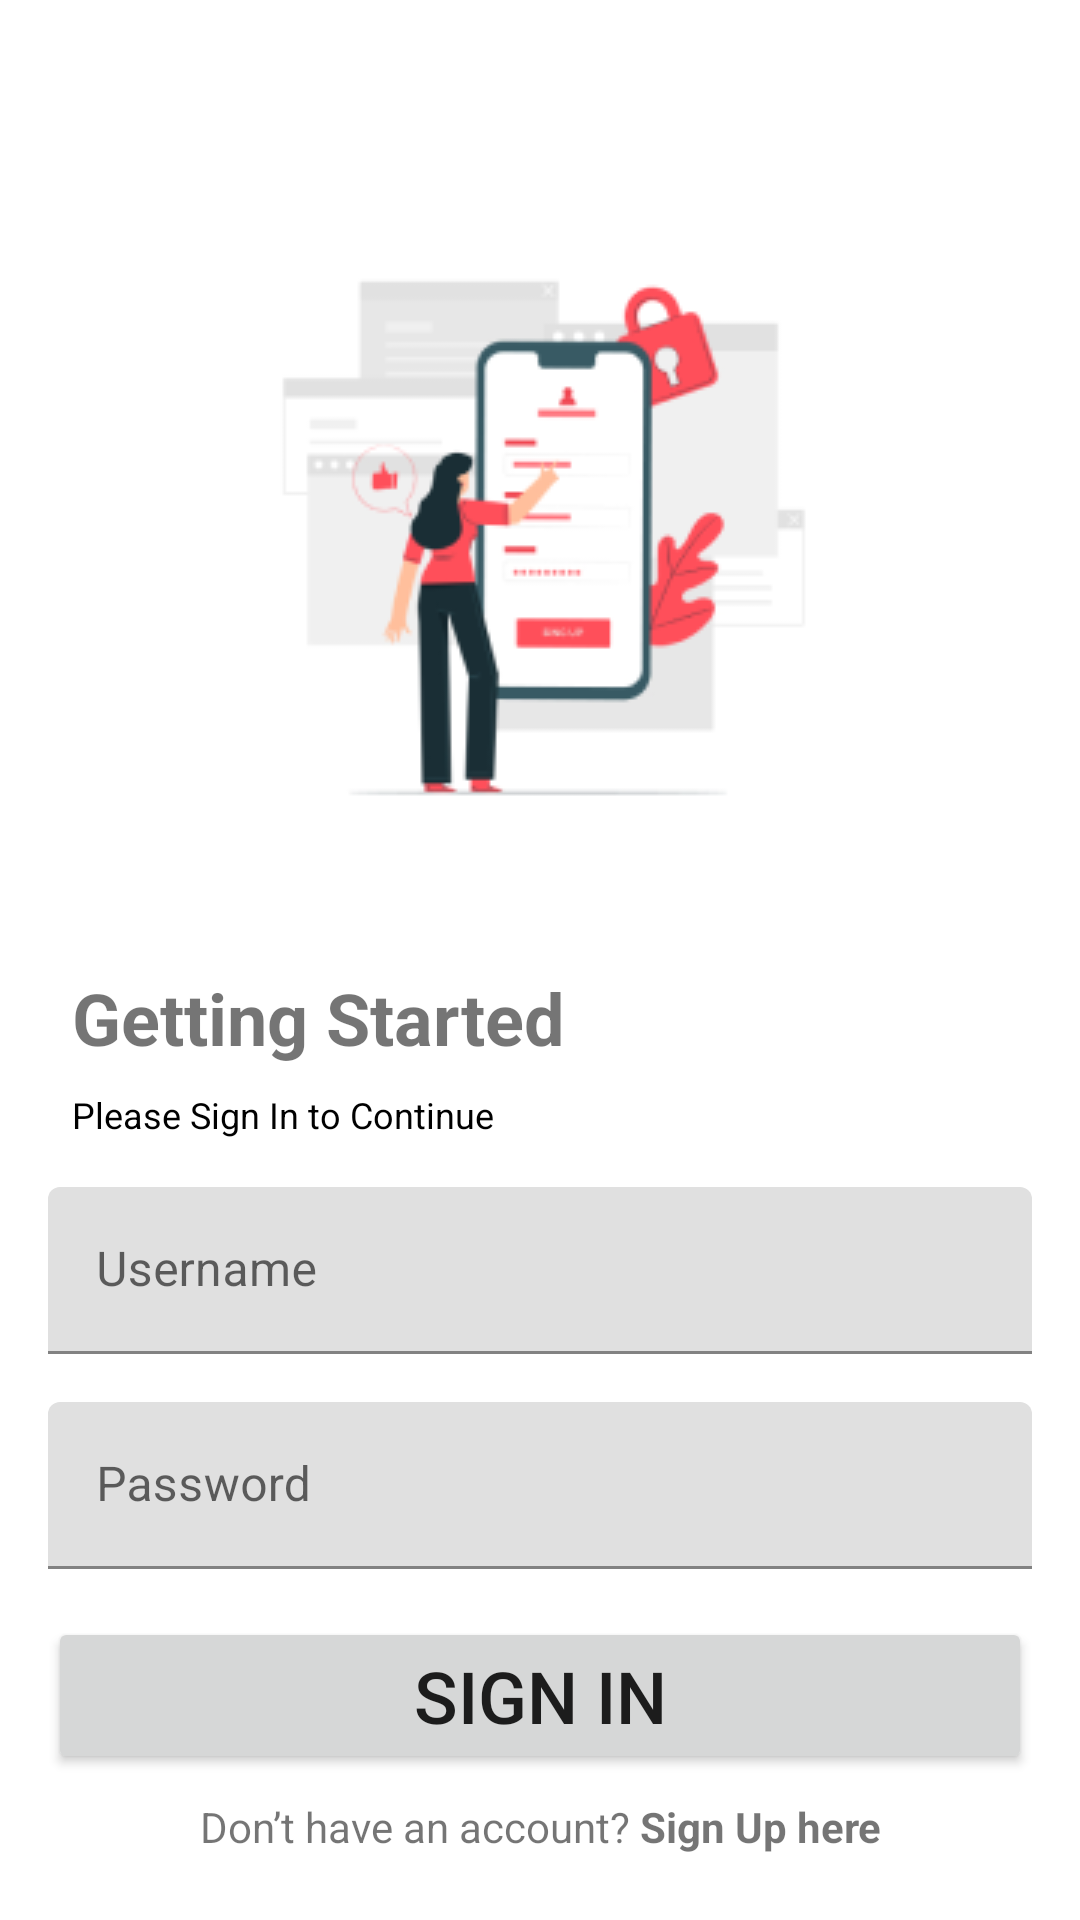

Android layout source for this screen:
<!-- AndroidManifest.xml: application theme Base.Theme.GiziGuruAPP -->
<!-- res/layout/fragment_login.xml -->
<?xml version="1.0" encoding="utf-8"?>
<RelativeLayout xmlns:android="http://schemas.android.com/apk/res/android"
    xmlns:tools="http://schemas.android.com/tools"
    android:layout_width="match_parent"
    android:layout_height="match_parent"
    tools:context=".ui.login.LoginFragment">

    <ImageView
        android:id="@+id/login_img"
        android:layout_marginTop="80dp"
        android:layout_width="wrap_content"
        android:layout_height="wrap_content"
        android:src="@drawable/login_img"
        android:layout_centerHorizontal="true"
        android:contentDescription="@string/login_image" />

    <TextView
        android:id="@+id/titleTextView"
        android:layout_width="wrap_content"
        android:layout_height="wrap_content"
        android:layout_below="@+id/login_img"
        android:layout_marginTop="40dp"
        android:layout_marginHorizontal="24dp"
        android:text="@string/getting_started"
        android:textSize="24sp"
        android:textStyle="bold" />

    <TextView
        android:id="@+id/subtitleTextView"
        android:layout_width="wrap_content"
        android:layout_height="wrap_content"
        android:layout_below="@id/titleTextView"
        android:layout_marginHorizontal="24dp"
        android:layout_marginTop="8dp"
        android:text="@string/please_sign_in_to_continue"
        style="@style/default_text" />

    <com.google.android.material.textfield.TextInputLayout
        android:id="@+id/usernameInputLayout"
        android:layout_width="match_parent"
        android:layout_height="wrap_content"
        android:layout_below="@id/subtitleTextView"
        android:layout_marginHorizontal="16dp"
        android:layout_marginTop="16dp">

        <com.google.android.material.textfield.TextInputEditText
            android:id="@+id/usernameEditText"
            android:layout_width="match_parent"
            android:layout_height="wrap_content"
            android:hint="@string/username"
            android:inputType="text"
            android:autofillHints="username" />

    </com.google.android.material.textfield.TextInputLayout>

    <com.google.android.material.textfield.TextInputLayout
        android:id="@+id/passwordInputLayout"
        android:layout_width="match_parent"
        android:layout_height="wrap_content"
        android:layout_below="@id/usernameInputLayout"
        android:layout_marginHorizontal="16dp"
        android:layout_marginTop="16dp">

        <com.google.android.material.textfield.TextInputEditText
            android:id="@+id/passwordEditText"
            android:layout_width="match_parent"
            android:layout_height="wrap_content"
            android:hint="@string/password"
            android:autofillHints="password"
            android:inputType="textPassword" />

    </com.google.android.material.textfield.TextInputLayout>

    <Button
        android:id="@+id/loginButton"
        android:layout_width="match_parent"
        android:layout_height="wrap_content"
        android:layout_below="@id/passwordInputLayout"
        android:layout_marginStart="16dp"
        android:layout_marginTop="16dp"
        android:layout_marginEnd="16dp"
        android:textSize="24sp"
        android:text="@string/sign_in" />

    <TextView
        android:id="@+id/registerTextView"
        android:layout_width="match_parent"
        android:layout_height="wrap_content"
        android:layout_below="@id/loginButton"
        android:layout_marginTop="8dp"
        android:gravity="center"
        android:text="@string/don_t_have_an_account_sign_up_here" />

</RelativeLayout>
<!-- resources referenced by this layout -->
<resources>
  <!-- drawable login_img: png bitmap (drawable, 14031 bytes) -->
  <string name="don_t_have_an_account_sign_up_here">Don’t have an account? <b>Sign Up here</b></string>
  <string name="getting_started">Getting Started</string>
  <string name="login_image">Login Image</string>
  <string name="password">Password</string>
  <string name="please_sign_in_to_continue">Please Sign In to Continue</string>
  <string name="sign_in">SIGN IN</string>
  <string name="username">Username</string>
  <style name="default_text">
          <item name="android:textSize">12sp</item>
          <item name="android:textColor">#000000</item>
      </style>
  <style name="Base.Theme.GiziGuruAPP" parent="Theme.MaterialComponents.Light.NoActionBar">
          
          <item name="colorPrimary">@color/colorPrimary</item>
          <item name="colorPrimaryVariant">@color/colorPrimaryDark</item>
          <item name="colorOnPrimary">@color/white</item>
          <item name="colorAccent">@color/colorAccent</item>
          <item name="android:statusBarColor">?attr/colorPrimaryVariant</item>
      </style>
  <color name="colorPrimary">#008577</color>
  <color name="colorPrimaryDark">#00574B</color>
  <color name="white">#FFFFFFFF</color>
  <color name="colorAccent">#D81B60</color>
</resources>
